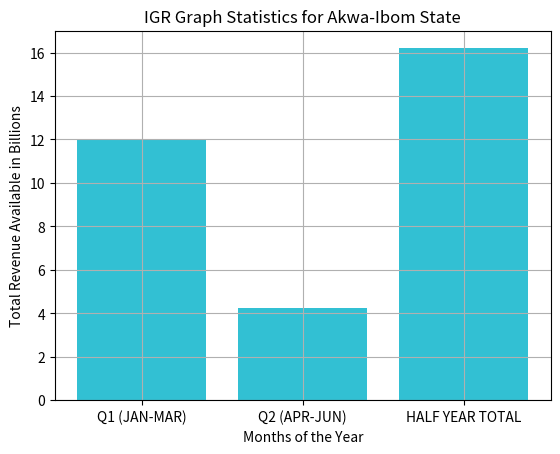

Python code for this plot:
import numpy as np
from matplotlib import pyplot as plt


dev_x=['Q1 (JAN-MAR)','Q2 (APR-JUN)','HALF YEAR TOTAL']
dev_y=[12,4.26,16.2]
plt.bar(dev_x,dev_y)
plt.bar(dev_x, dev_y, color='#32c0d3')

plt.gcf().axes[0].yaxis.get_major_formatter().set_scientific(False)
plt.title('IGR Graph Statistics for Akwa-Ibom State')
plt.xlabel('Months of the Year')
plt.ylabel('Total Revenue Available in Billions')
plt.grid(True)
plt.show()
